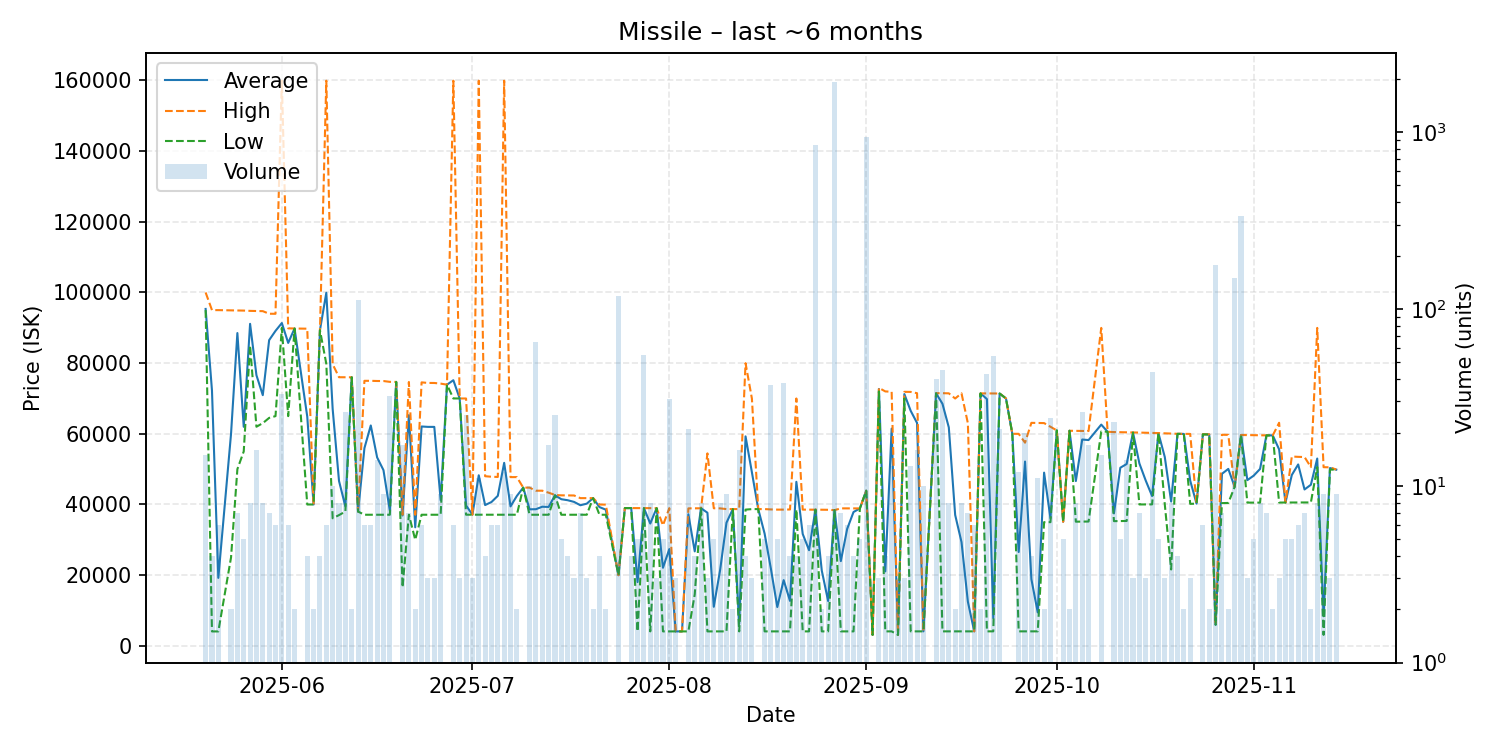

Values plotted in this chart, from the file beside it:
date, average, highest, lowest, order_count, volume
2025-05-20, 95327, 99990, 94990, 5, 15
2025-05-21, 72264, 94990, 4086, 4, 4
2025-05-22, 19237, 94990, 4086, 5, 6
2025-05-24, 59970, 94940, 25000, 2, 2
2025-05-25, 88506, 94930, 50000, 5, 7
2025-05-26, 61980, 94860, 55010, 3, 5
2025-05-27, 91114, 94780, 85000, 7, 8
2025-05-28, 76582, 94750, 62000, 11, 16
2025-05-29, 70931, 94700, 63010, 4, 8
2025-05-30, 86500, 93970, 64500, 7, 7
2025-05-31, 89112, 93950, 65000, 6, 6
2025-06-01, 91340, 159900, 89980, 8, 33
2025-06-02, 85710, 89840, 65000, 6, 6
2025-06-03, 89785, 89790, 89780, 2, 2
2025-06-05, 64870, 89740, 40000, 4, 4
2025-06-06, 40000, 40000, 40000, 1, 2
2025-06-07, 89345, 89370, 89320, 4, 4
2025-06-08, 99898, 159900, 79795, 6, 6
2025-06-09, 67036, 79690, 36100, 7, 10
2025-06-10, 46651, 76005, 37000, 7, 8
2025-06-11, 39461, 75990, 38000, 4, 26
2025-06-12, 75990, 75990, 75990, 2, 2
2025-06-13, 38000, 38000, 38000, 4, 113
2025-06-14, 55948, 74990, 37100, 6, 6
2025-06-15, 62360, 74990, 37100, 5, 6
2025-06-16, 53317, 74940, 37100, 8, 14
2025-06-17, 49712, 74930, 37100, 8, 9
2025-06-18, 38275, 74700, 37100, 3, 32
2025-06-19, 74680, 74680, 74680, 1, 1
2025-06-20, 36895, 37100, 16556, 7, 17
2025-06-21, 65280, 74660, 37100, 6, 7
2025-06-22, 33550, 37100, 30000, 2, 2
2025-06-23, 62067, 74550, 37100, 4, 6
2025-06-24, 61960, 74390, 37100, 3, 3
2025-06-25, 61953, 74380, 37100, 3, 3
2025-06-26, 41222, 74200, 37100, 4, 9
2025-06-27, 73900, 73900, 73900, 1, 1
2025-06-28, 75163, 159900, 70000, 6, 6
2025-06-29, 70000, 70000, 70000, 2, 3
2025-06-30, 39740, 69990, 37110, 4, 25
2025-07-01, 37110, 37110, 37110, 1, 3
2025-07-02, 48273, 159900, 37110, 5, 11
2025-07-03, 39835, 48000, 37110, 3, 4
2025-07-04, 40695, 47850, 37120, 6, 6
2025-07-05, 42452, 47790, 37110, 6, 6
2025-07-06, 51780, 159900, 37110, 8, 12
2025-07-07, 39464, 47740, 37100, 5, 9
2025-07-08, 42425, 47750, 37100, 2, 2
2025-07-09, 44770, 44770, 44770, 1, 1
2025-07-10, 38634, 44770, 37100, 4, 10
2025-07-11, 38667, 43900, 37100, 7, 65
2025-07-12, 39367, 43900, 37100, 5, 9
2025-07-13, 39304, 43340, 37100, 16, 17
2025-07-14, 42608, 42700, 42600, 7, 25
2025-07-15, 41492, 42590, 37100, 5, 5
2025-07-16, 41208, 42580, 37100, 4, 4
2025-07-17, 40733, 42550, 37100, 3, 3
2025-07-18, 39786, 41800, 37100, 5, 7
2025-07-19, 40233, 41800, 37100, 3, 3
2025-07-20, 41800, 41800, 41800, 2, 2
... 114 more rows
